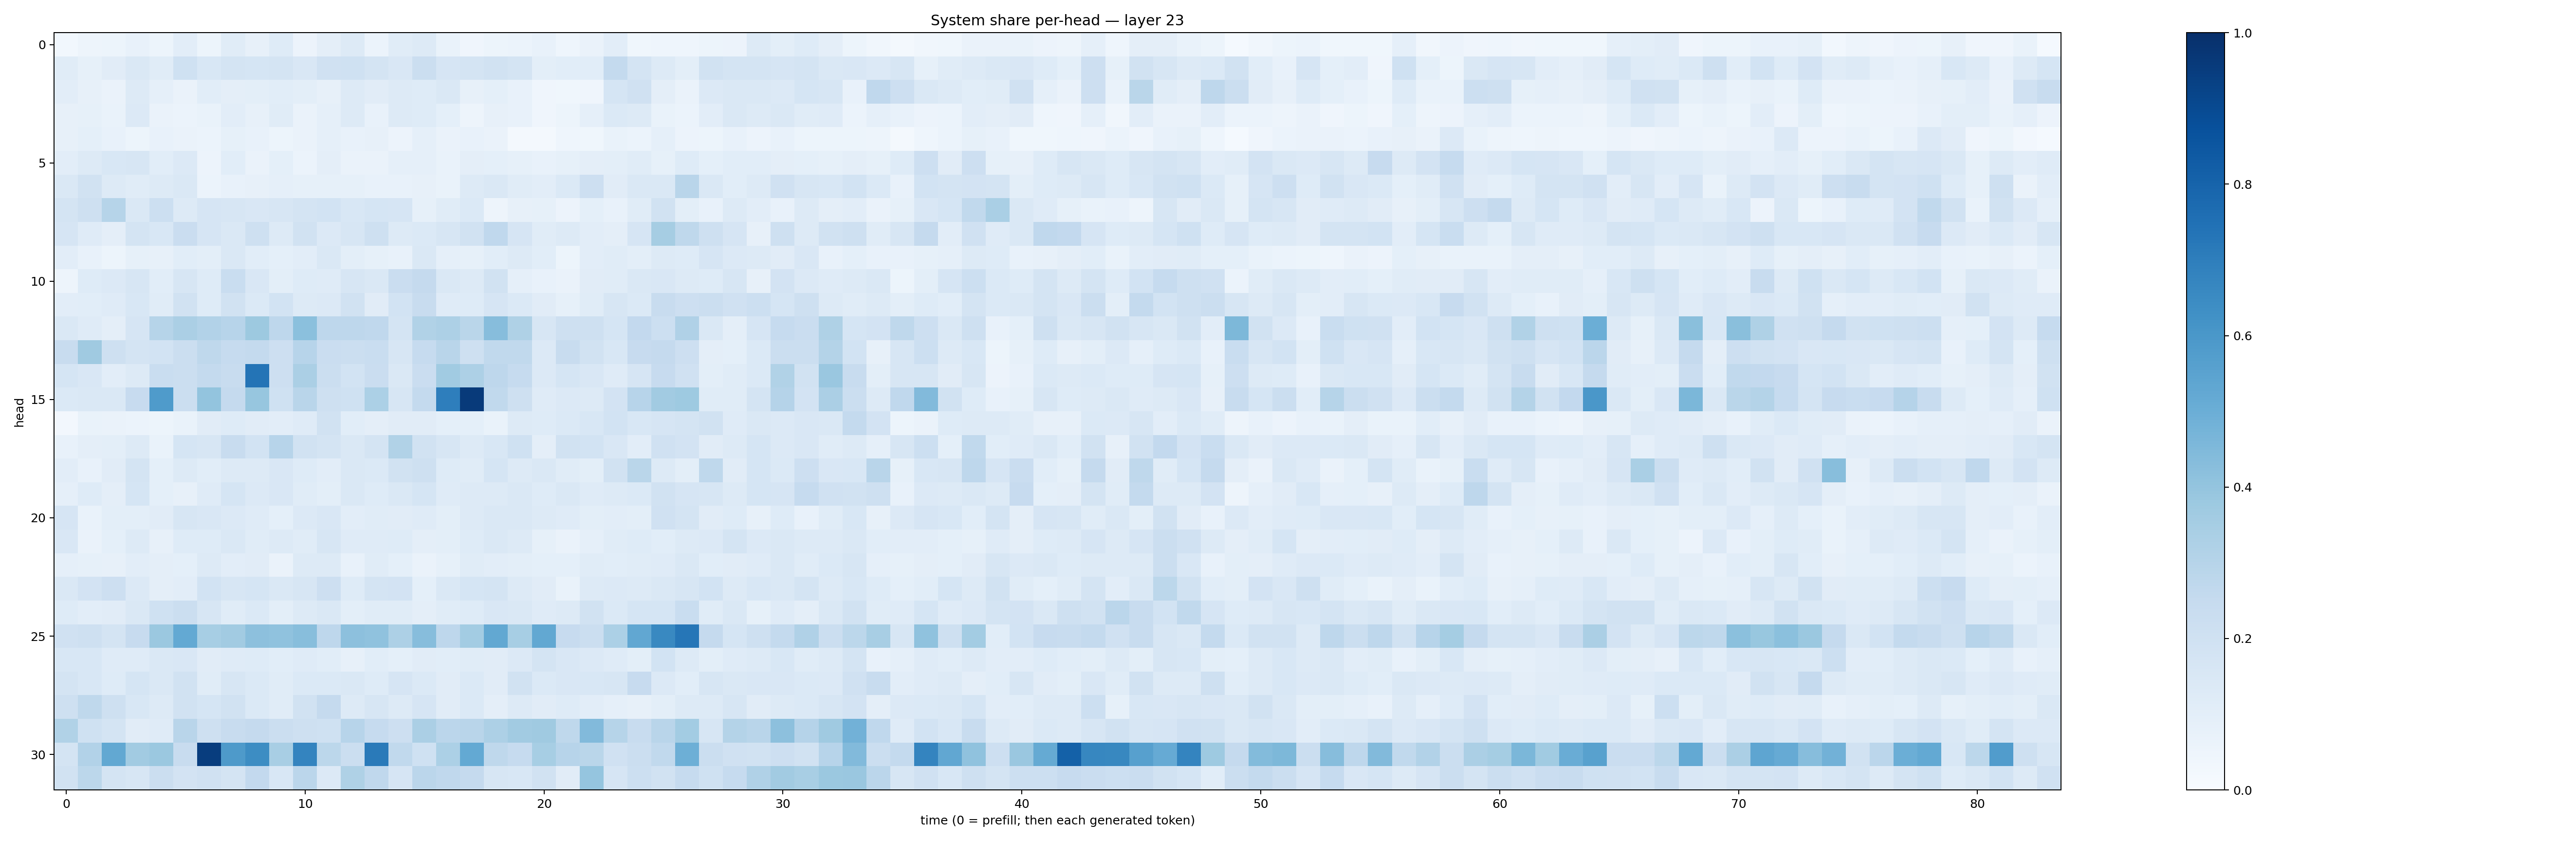

The file beside this chart, header and first rows:
0.03023033, 0.04726202, 0.050917063, 0.07185725, 0.0517636, 0.10352475, 0.05259731, 0.114470124, 0.078716464, 0.12446776, 0.057743903, 0.095987216, 0.12532456, 0.06005415, 0.1159875, 0.12510036, 0.068882644, 0.04049495, 0.052330486, 0.06065464, 0.074533105, 0.044637658, 0.06434512, 0.103203215
0.1153, 0.08343, 0.1095, 0.1415, 0.1144, 0.2027, 0.1525, 0.1741, 0.1683, 0.1755, 0.1523, 0.1963, 0.1999, 0.1729, 0.15, 0.2258, 0.1676, 0.1793, 0.1907, 0.1719, 0.09855, 0.1072, 0.106, 0.2553
0.103, 0.07986, 0.06324, 0.1307, 0.08747, 0.0629, 0.1055, 0.09618, 0.1001, 0.108, 0.1, 0.08139, 0.128, 0.112, 0.1252, 0.1225, 0.1413, 0.08051, 0.08985, 0.07752, 0.04228, 0.03633, 0.04193, 0.1701
0.07973, 0.08217, 0.06782, 0.1347, 0.06358, 0.06222, 0.0687, 0.1021, 0.08003, 0.1141, 0.06429, 0.08848, 0.1257, 0.07146, 0.1303, 0.1227, 0.0909, 0.04914, 0.07816, 0.07644, 0.04263, 0.05284, 0.08635, 0.139
0.07995, 0.09061, 0.07205, 0.05458, 0.0714, 0.06494, 0.06157, 0.08311, 0.07413, 0.05276, 0.0648, 0.08736, 0.07439, 0.07826, 0.05773, 0.08701, 0.06268, 0.07397, 0.06267, 0.02142, 0.02081, 0.04368, 0.03712, 0.0666
0.1033, 0.1326, 0.1532, 0.1584, 0.1066, 0.1342, 0.05732, 0.1091, 0.06503, 0.09083, 0.0624, 0.09675, 0.0631, 0.06384, 0.08774, 0.08709, 0.06663, 0.09555, 0.09233, 0.08208, 0.07241, 0.08316, 0.09754, 0.1
0.1444, 0.1923, 0.1277, 0.1158, 0.1261, 0.1418, 0.0612, 0.07262, 0.07955, 0.08614, 0.08545, 0.08392, 0.08289, 0.07722, 0.0728, 0.08142, 0.06817, 0.1295, 0.1459, 0.1166, 0.1045, 0.1377, 0.2135, 0.1115
0.1732, 0.2051, 0.2995, 0.1412, 0.2163, 0.1297, 0.1651, 0.1628, 0.1489, 0.1607, 0.173, 0.1838, 0.1546, 0.1689, 0.1641, 0.08588, 0.1166, 0.1377, 0.04849, 0.08185, 0.08383, 0.05803, 0.09237, 0.07631
0.1662, 0.1179, 0.09711, 0.1791, 0.1542, 0.2268, 0.1657, 0.1432, 0.2093, 0.1317, 0.1943, 0.1331, 0.1616, 0.2036, 0.1296, 0.1381, 0.1613, 0.1876, 0.2686, 0.1666, 0.1139, 0.1316, 0.1036, 0.09617
0.1037, 0.07684, 0.05325, 0.08336, 0.08012, 0.1059, 0.09977, 0.1421, 0.1062, 0.09015, 0.1034, 0.1472, 0.1004, 0.08304, 0.07598, 0.1482, 0.08807, 0.08548, 0.1071, 0.1293, 0.1092, 0.05207, 0.1041, 0.1148
0.0487, 0.1218, 0.1331, 0.1603, 0.1092, 0.159, 0.1232, 0.2309, 0.1496, 0.09929, 0.1211, 0.1207, 0.1609, 0.1452, 0.2281, 0.2513, 0.1448, 0.1322, 0.1886, 0.08618, 0.07453, 0.06251, 0.1123, 0.1157
0.1042, 0.1071, 0.119, 0.1557, 0.1157, 0.1949, 0.1242, 0.1936, 0.1405, 0.1837, 0.1274, 0.1348, 0.1949, 0.111, 0.1843, 0.238, 0.1181, 0.1228, 0.1646, 0.1395, 0.1103, 0.08563, 0.117, 0.164
0.1433, 0.1183, 0.09605, 0.1664, 0.2992, 0.3329, 0.3094, 0.2944, 0.3763, 0.2773, 0.4205, 0.2746, 0.2756, 0.2677, 0.1794, 0.3156, 0.327, 0.2858, 0.4312, 0.3226, 0.157, 0.206, 0.2086, 0.1706
0.2365, 0.3684, 0.2036, 0.1752, 0.1864, 0.2244, 0.273, 0.2479, 0.2572, 0.2116, 0.2947, 0.2266, 0.2241, 0.232, 0.1576, 0.2491, 0.2901, 0.2097, 0.2634, 0.2647, 0.1341, 0.2398, 0.1933, 0.1534
0.1688, 0.1499, 0.1049, 0.1327, 0.2338, 0.2256, 0.2569, 0.2415, 0.7365, 0.2123, 0.3342, 0.2192, 0.1864, 0.2291, 0.147, 0.2278, 0.3656, 0.3273, 0.2742, 0.2492, 0.1358, 0.1693, 0.149, 0.1204
0.1371, 0.1439, 0.144, 0.2438, 0.5827, 0.2198, 0.3998, 0.2536, 0.3924, 0.2023, 0.2903, 0.2038, 0.1993, 0.3289, 0.1619, 0.2575, 0.6972, 0.959, 0.2618, 0.2061, 0.1205, 0.1333, 0.1306, 0.1829
0.0266, 0.06757, 0.06309, 0.05904, 0.05329, 0.0665, 0.1126, 0.1228, 0.1105, 0.1023, 0.1193, 0.1924, 0.1081, 0.09379, 0.1126, 0.1108, 0.09103, 0.09248, 0.06876, 0.1312, 0.1236, 0.1396, 0.1541, 0.1865
0.07337, 0.09431, 0.1002, 0.1256, 0.0688, 0.169, 0.1583, 0.2353, 0.1845, 0.2945, 0.1943, 0.1721, 0.1425, 0.1784, 0.3156, 0.1932, 0.1586, 0.1255, 0.1539, 0.2021, 0.09553, 0.1952, 0.1848, 0.1488
0.1036, 0.07203, 0.1097, 0.1728, 0.08997, 0.1305, 0.1075, 0.132, 0.1258, 0.1498, 0.1231, 0.1022, 0.1484, 0.1372, 0.1928, 0.2076, 0.1247, 0.1172, 0.1707, 0.1261, 0.1468, 0.1145, 0.1013, 0.1935
0.08785, 0.1222, 0.09463, 0.1693, 0.09026, 0.08021, 0.1204, 0.1718, 0.1339, 0.1499, 0.1169, 0.1014, 0.1436, 0.1247, 0.1419, 0.1697, 0.1179, 0.1296, 0.1296, 0.1484, 0.1217, 0.1447, 0.1183, 0.1264
0.1641, 0.06641, 0.09849, 0.09957, 0.1111, 0.1578, 0.1513, 0.1362, 0.1181, 0.09251, 0.1345, 0.1513, 0.1041, 0.1167, 0.1104, 0.1187, 0.09869, 0.1282, 0.1483, 0.1442, 0.1304, 0.1189, 0.09963, 0.1016
0.1493, 0.06399, 0.09211, 0.131, 0.07965, 0.1247, 0.1249, 0.1424, 0.1163, 0.1319, 0.1149, 0.1567, 0.1201, 0.12, 0.1233, 0.09753, 0.1009, 0.1245, 0.1477, 0.1319, 0.08296, 0.06458, 0.08838, 0.1156
0.08692, 0.08517, 0.08187, 0.1032, 0.09501, 0.0922, 0.1296, 0.1021, 0.1118, 0.06608, 0.1297, 0.1278, 0.07445, 0.1146, 0.09145, 0.06632, 0.08389, 0.1141, 0.1024, 0.1012, 0.09354, 0.09305, 0.1147, 0.1092
0.1469, 0.1832, 0.2138, 0.1353, 0.09448, 0.1053, 0.1839, 0.1641, 0.1714, 0.1442, 0.1624, 0.2143, 0.1213, 0.1723, 0.1829, 0.09159, 0.1424, 0.17, 0.1785, 0.1275, 0.112, 0.06703, 0.127, 0.1364
0.1248, 0.1048, 0.1122, 0.1471, 0.1999, 0.2189, 0.1589, 0.1169, 0.1406, 0.09947, 0.1294, 0.1412, 0.09878, 0.1166, 0.1137, 0.09685, 0.115, 0.1223, 0.1521, 0.1413, 0.12, 0.1301, 0.1936, 0.14
0.1959, 0.2054, 0.1793, 0.2437, 0.3799, 0.5224, 0.3446, 0.3602, 0.4147, 0.4065, 0.4262, 0.2748, 0.4148, 0.4094, 0.3269, 0.4297, 0.2762, 0.359, 0.5238, 0.3462, 0.526, 0.2445, 0.2261, 0.3302
0.1531, 0.1555, 0.12, 0.1197, 0.144, 0.1487, 0.1105, 0.1185, 0.1212, 0.1059, 0.1189, 0.1084, 0.08018, 0.1056, 0.09187, 0.11, 0.106, 0.1148, 0.1111, 0.1362, 0.1759, 0.1507, 0.1349, 0.1188
0.1728, 0.1534, 0.1238, 0.1693, 0.1408, 0.1913, 0.1134, 0.1628, 0.1373, 0.1152, 0.1378, 0.1402, 0.1437, 0.1243, 0.1659, 0.1369, 0.1101, 0.1394, 0.1124, 0.1928, 0.1378, 0.1486, 0.1545, 0.1609
0.2094, 0.2725, 0.2065, 0.1537, 0.1265, 0.1914, 0.1705, 0.1884, 0.1385, 0.1171, 0.1891, 0.2513, 0.1301, 0.1589, 0.1318, 0.1657, 0.1126, 0.1378, 0.09435, 0.1324, 0.1101, 0.1224, 0.1048, 0.0877
0.3149, 0.2012, 0.1727, 0.1116, 0.1187, 0.2905, 0.2102, 0.242, 0.2505, 0.2249, 0.2032, 0.2018, 0.2954, 0.2472, 0.2144, 0.3335, 0.2819, 0.2906, 0.3257, 0.3605, 0.3697, 0.2717, 0.4437, 0.3005
0.1796, 0.311, 0.5253, 0.3595, 0.3811, 0.2356, 0.9474, 0.5884, 0.6419, 0.3432, 0.674, 0.2777, 0.22, 0.7147, 0.2636, 0.1993, 0.3314, 0.5221, 0.2705, 0.2471, 0.3464, 0.2948, 0.2874, 0.1984
0.1923, 0.2804, 0.1733, 0.1624, 0.2189, 0.1821, 0.1972, 0.1768, 0.2596, 0.1544, 0.2822, 0.1344, 0.3241, 0.267, 0.1643, 0.2834, 0.2676, 0.253, 0.1632, 0.1543, 0.1924, 0.1129, 0.3962, 0.1662
